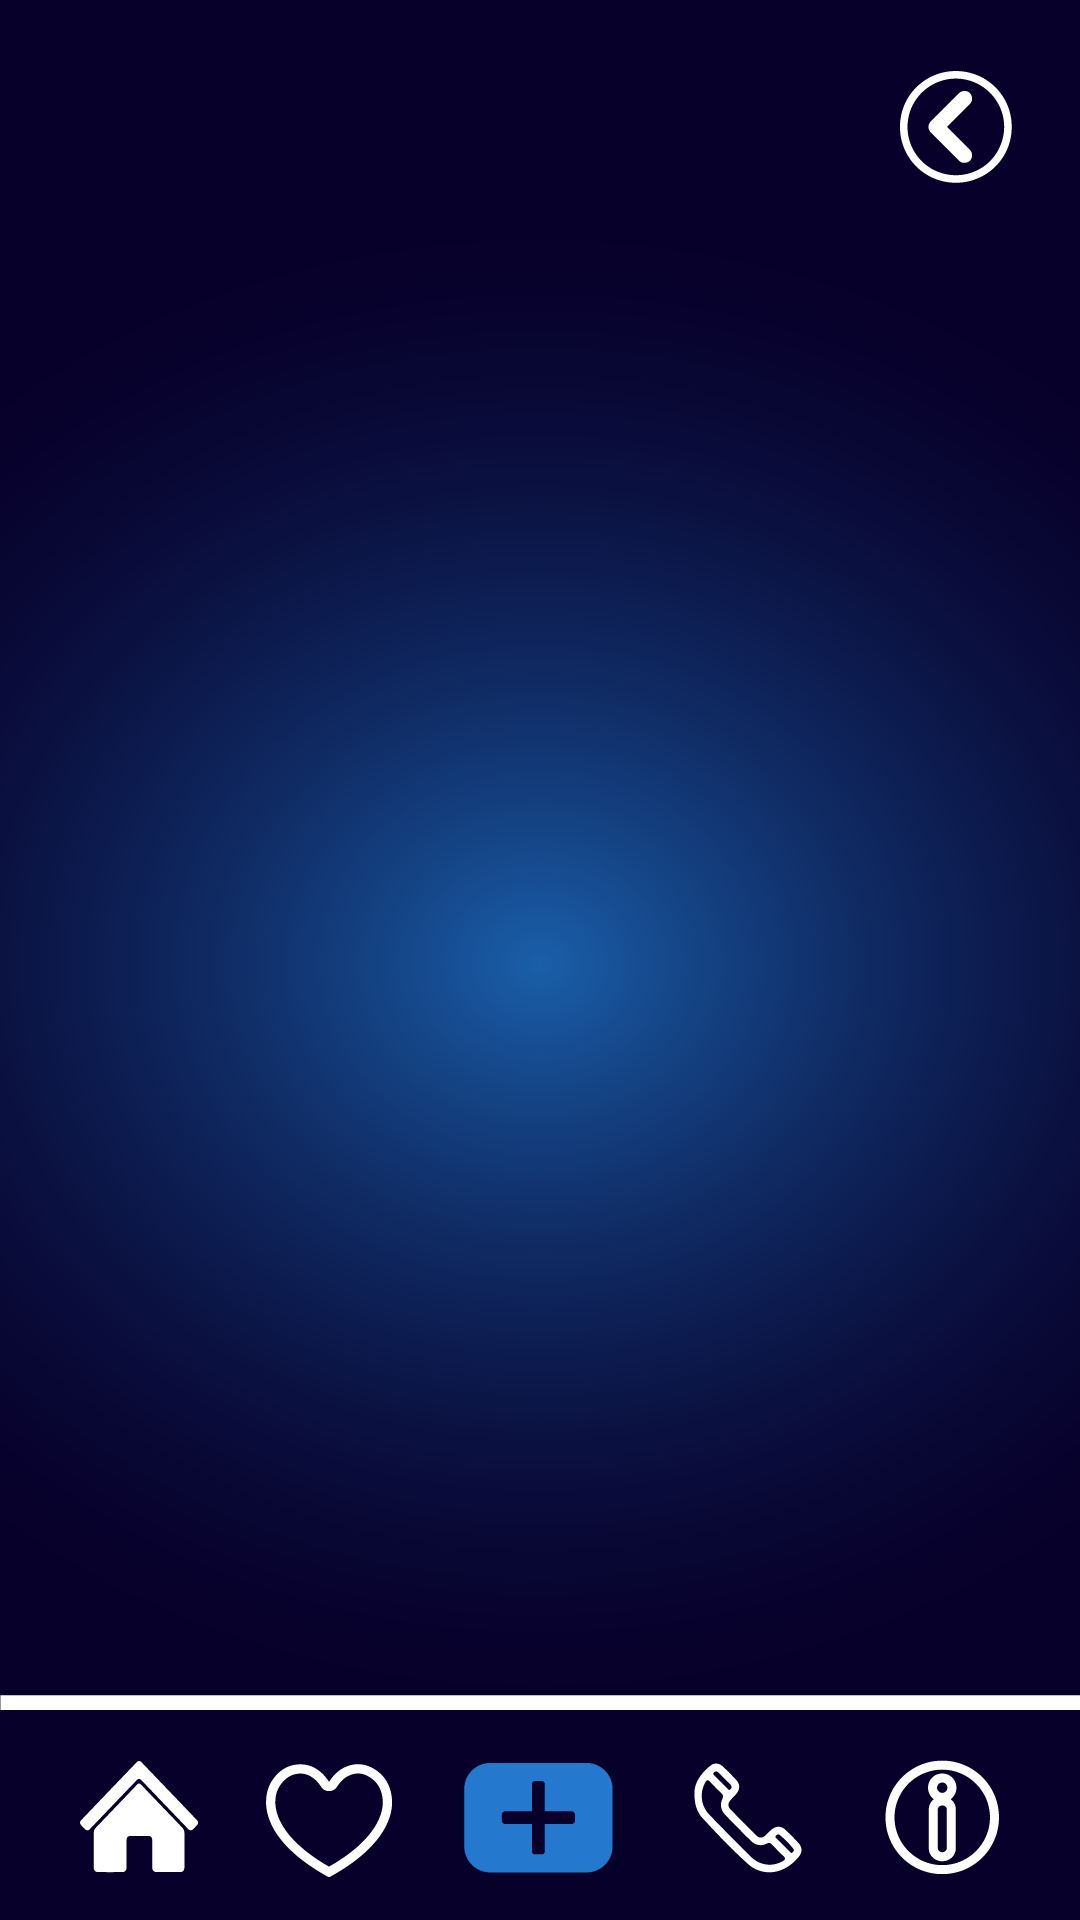

Layout XML and referenced resources for this Android screen:
<!-- AndroidManifest.xml: application theme Theme.OceanBrew -->
<!-- res/layout/activity_drinksdetail.xml -->
<?xml version="1.0" encoding="utf-8"?>
<androidx.constraintlayout.widget.ConstraintLayout xmlns:android="http://schemas.android.com/apk/res/android"
    xmlns:app="http://schemas.android.com/apk/res-auto"
    xmlns:tools="http://schemas.android.com/tools"
    android:id="@+id/tv_search"
    android:layout_width="match_parent"
    android:layout_height="match_parent"
    android:background="@mipmap/background"
    tools:context=".homepage">

    <ImageView
        android:id="@+id/imageView13"
        android:layout_width="wrap_content"
        android:layout_height="wrap_content"
        app:layout_constraintBottom_toTopOf="@+id/imgbtn_add_detail"
        app:layout_constraintStart_toStartOf="parent"
        app:layout_constraintTop_toTopOf="parent"
        app:layout_constraintVertical_bias="0.971"
        app:srcCompat="@mipmap/gach" />

    <ImageButton
        android:id="@+id/imgbtn_home_detail"
        android:layout_width="wrap_content"
        android:layout_height="wrap_content"
        android:background="#00FFFFFF"
        app:layout_constraintBottom_toBottomOf="parent"
        app:layout_constraintEnd_toEndOf="parent"
        app:layout_constraintHorizontal_bias="0.083"
        app:layout_constraintStart_toStartOf="parent"
        app:layout_constraintTop_toTopOf="parent"
        app:layout_constraintVertical_bias="0.974"
        app:srcCompat="@mipmap/homeactive"
        tools:ignore="SpeakableTextPresentCheck,TouchTargetSizeCheck" />

    <ImageButton
        android:id="@+id/imgbtn_contact"
        android:layout_width="wrap_content"
        android:layout_height="wrap_content"
        android:background="#00FFFFFF"
        app:layout_constraintBottom_toBottomOf="parent"
        app:layout_constraintEnd_toEndOf="parent"
        app:layout_constraintHorizontal_bias="0.714"
        app:layout_constraintStart_toStartOf="parent"
        app:layout_constraintTop_toTopOf="parent"
        app:layout_constraintVertical_bias="0.974"
        app:srcCompat="@mipmap/contactvien" />

    <ImageButton
        android:id="@+id/imgbtn_wishlist_detail"
        android:layout_width="wrap_content"
        android:layout_height="wrap_content"
        android:background="#00FFFFFF"
        app:layout_constraintBottom_toBottomOf="parent"
        app:layout_constraintEnd_toEndOf="parent"
        app:layout_constraintHorizontal_bias="0.279"
        app:layout_constraintStart_toStartOf="parent"
        app:layout_constraintTop_toTopOf="parent"
        app:layout_constraintVertical_bias="0.976"
        app:srcCompat="@mipmap/heartvien" />

    <ImageButton
        android:id="@+id/imgbtn_info"
        android:layout_width="wrap_content"
        android:layout_height="wrap_content"
        android:background="#00FFFFFF"
        app:layout_constraintBottom_toBottomOf="parent"
        app:layout_constraintEnd_toEndOf="parent"
        app:layout_constraintHorizontal_bias="0.916"
        app:layout_constraintStart_toStartOf="parent"
        app:layout_constraintTop_toTopOf="parent"
        app:layout_constraintVertical_bias="0.975"
        app:srcCompat="@mipmap/infovien" />

    <ImageButton
        android:id="@+id/imgbtn_add_detail"
        android:layout_width="wrap_content"
        android:layout_height="wrap_content"
        android:background="#00FFFFFF"
        app:layout_constraintBottom_toBottomOf="parent"
        app:layout_constraintEnd_toEndOf="parent"
        app:layout_constraintHorizontal_bias="0.498"
        app:layout_constraintStart_toStartOf="parent"
        app:layout_constraintTop_toTopOf="parent"
        app:layout_constraintVertical_bias="0.974"
        app:srcCompat="@mipmap/add" />

    <ImageButton
        android:id="@+id/imgbtn_detailback"
        android:layout_width="56dp"
        android:layout_height="58dp"
        android:backgroundTint="#00FFFFFF"
        app:layout_constraintBottom_toBottomOf="parent"
        app:layout_constraintEnd_toEndOf="parent"
        app:layout_constraintHorizontal_bias="0.954"
        app:layout_constraintStart_toStartOf="parent"
        app:layout_constraintTop_toTopOf="parent"
        app:layout_constraintVertical_bias="0.023"
        app:srcCompat="@mipmap/btnback" />

</androidx.constraintlayout.widget.ConstraintLayout>
<!-- resources referenced by this layout -->
<resources>
  <!-- mipmap add: png bitmap (mipmap-xxhdpi, 1123 bytes) -->
  <!-- mipmap background: png bitmap (mipmap-xxhdpi, 206802 bytes) -->
  <!-- mipmap btnback: png bitmap (mipmap-xxhdpi, 2090 bytes) -->
  <!-- mipmap contactvien: png bitmap (mipmap-xxhdpi, 1383 bytes) -->
  <!-- mipmap gach: png bitmap (mipmap-xxhdpi, 290 bytes) -->
  <!-- mipmap heartvien: png bitmap (mipmap-xxhdpi, 1674 bytes) -->
  <!-- mipmap homeactive: png bitmap (mipmap-xxhdpi, 1075 bytes) -->
  <!-- mipmap infovien: png bitmap (mipmap-xxhdpi, 2115 bytes) -->
  <style name="Theme.OceanBrew" parent="Theme.MaterialComponents.DayNight.DarkActionBar">
          
          <item name="colorPrimary">@color/purple_500</item>
          <item name="colorPrimaryVariant">@color/purple_700</item>
          <item name="colorOnPrimary">@color/white</item>
          
          <item name="colorSecondary">@color/teal_200</item>
          <item name="colorSecondaryVariant">@color/teal_700</item>
          <item name="colorOnSecondary">@color/black</item>
          
          <item name="android:statusBarColor" tools:targetApi="l">?attr/colorPrimaryVariant</item>
          
      </style>
  <color name="purple_500">#FF6200EE</color>
  <color name="purple_700">#FF3700B3</color>
  <color name="white">#FFFFFFFF</color>
  <color name="teal_200">#FF03DAC5</color>
  <color name="teal_700">#FF018786</color>
  <color name="black">#FF000000</color>
</resources>
